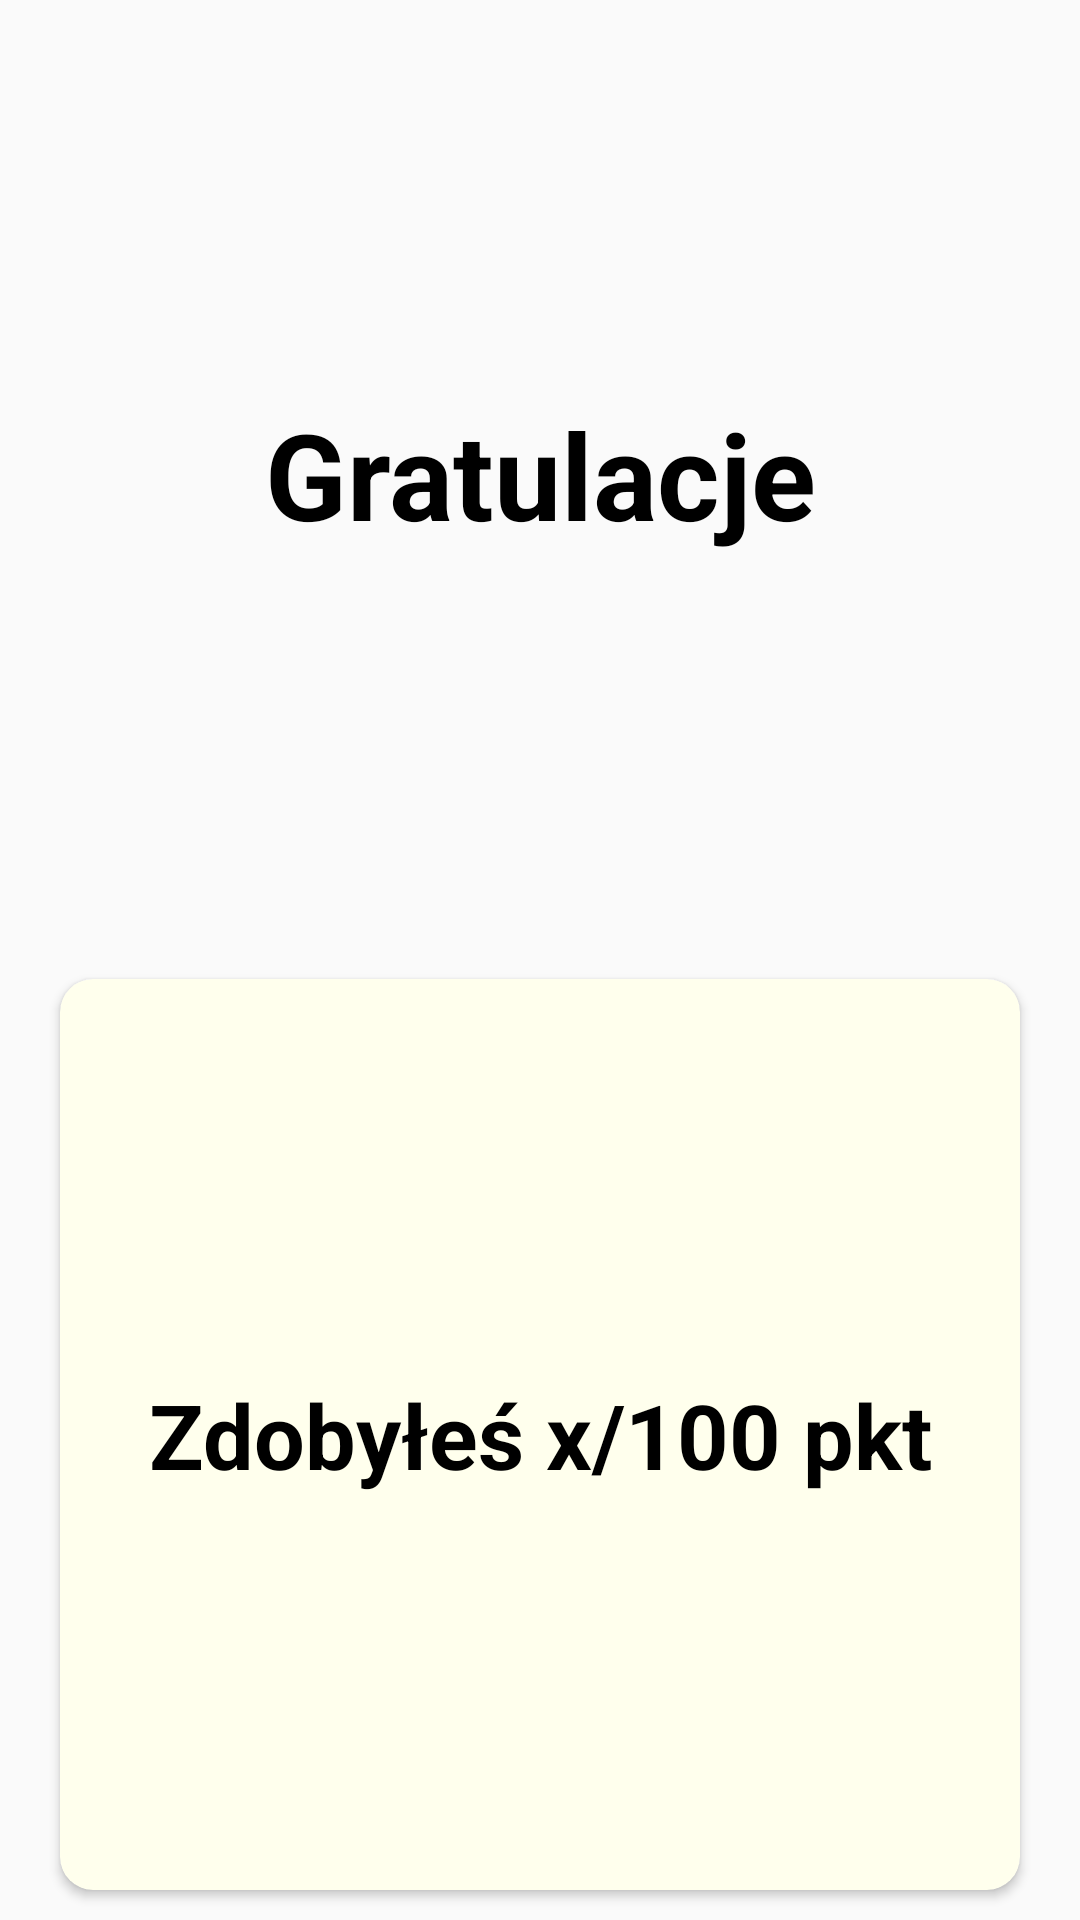

Write the Android layout XML for this screen, with the resource values it uses.
<!-- AndroidManifest.xml: application theme Theme.Lista1 -->
<!-- res/layout/activity_main2.xml -->
<?xml version="1.0" encoding="utf-8"?>
<LinearLayout xmlns:android="http://schemas.android.com/apk/res/android"
    xmlns:tools="http://schemas.android.com/tools"
    xmlns:app="http://schemas.android.com/apk/res-auto"
    android:layout_width="match_parent"
    android:layout_height="match_parent"
    android:orientation="vertical"
    tools:context=".MainActivity">

    <TextView
        android:id="@+id/questNum"
        android:layout_width="match_parent"
        android:layout_height="wrap_content"
        android:layout_weight="1"
        android:layout_marginHorizontal="10dp"
        android:gravity="center"
        android:text="Gratulacje"
        android:textSize="40sp"
        android:textStyle="bold"
        android:textColor="@color/black"/>

    <androidx.cardview.widget.CardView
        android:id="@+id/card_view"
        android:layout_width="match_parent"
        android:layout_height="wrap_content"
        android:layout_gravity="center"
        android:layout_weight="1"
        android:layout_marginVertical="10dp"
        android:layout_marginHorizontal="20dp"
        app:cardBackgroundColor="@color/LightYellow"
        app:cardCornerRadius="11dp">

        <TextView
            android:id="@+id/points"
            android:layout_width="match_parent"
            android:layout_height="wrap_content"
            android:layout_weight="1"
            android:layout_marginHorizontal="10dp"
            android:gravity="center"
            android:layout_gravity="center"
            android:text="Zdobyłeś x/100 pkt"
            android:textSize="30sp"
            android:textStyle="bold"
            android:textColor="@color/black"/>

    </androidx.cardview.widget.CardView>

</LinearLayout>
<!-- resources referenced by this layout -->
<resources>
  <color name="LightYellow">#FFFFED</color>
  <color name="black">#FF000000</color>
  <style name="Theme.Lista1" parent="Base.Theme.Lista1" />
  <style name="Base.Theme.Lista1" parent="Theme.AppCompat.Light.NoActionBar">
          
          
      </style>
</resources>
